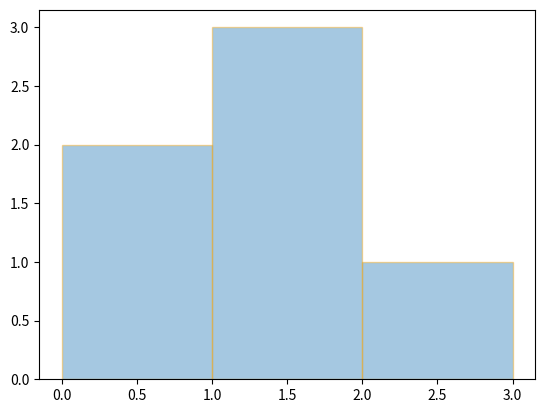

This chart was generated by the following Python code:
import pandas as pd
import matplotlib.pyplot as plt
import numpy as np
nums=np.array([0.5,0.7,1,1.2,1.3,2.1])
bins=np.array([0,1,2,3])
print("nums  :",nums)
print("nums  :",bins)
print("\n")
plt.hist(nums,bins,edgecolor="orange",alpha=0.4)
plt.show()

"""
[redacted]
nums  : [0.5 0.7 1.  1.2 1.3 2.1]
nums  : [0 1 2 3]
"""
